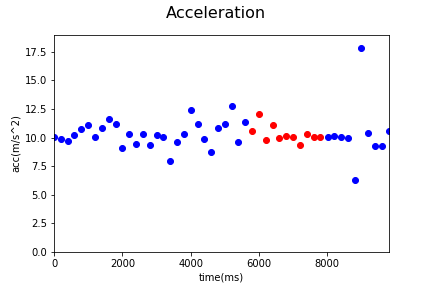

The data file committed next to this chart (first rows):
Acc_X, Acc_Y, Acc_Z, gyro_X, gyro_Y, gyro_Z, time, status, Acc
1.42, 9.31, 3.46, 0.0, 0.29, 0.64, 1544505809258, 0, 10.03
1.14, 5.59, 8.09, 0.09, 0.19, -0.07, 1544505809458, 0, 9.899
0.04, 5.06, 8.28, 0.01, 0.09, -0.17, 1544505809659, 0, 9.704
0.66, 6.38, 7.98, 0.08, -0.26, -0.93, 1544505809858, 0, 10.24
-1.55, 4.92, 9.39, -0.05, -0.07, -0.01, 1544505810058, 0, 10.71
-1.62, 8.02, 7.46, -0.05, -0.07, -0.01, 1544505810258, 0, 11.07
-0.47, 5.57, 8.34, 0.05, -0.09, -0.07, 1544505810458, 0, 10.04
-1.64, 4.4, 9.77, 0.02, -0.14, -0.03, 1544505810659, 0, 10.84
-1.7, 5.52, 10.1, 0.07, -0.03, -0.05, 1544505810859, 0, 11.63
-1.57, 6.58, 8.96, -0.01, 0.09, 0.36, 1544505811059, 0, 11.23
-0.45, 6.25, 6.53, -0.03, 0.01, 0.05, 1544505811259, 0, 9.05
0.03, 6.53, 7.96, 0.05, -0.03, -0.3, 1544505811460, 0, 10.3
-0.29, 3.95, 8.56, 0.05, -0.03, -0.3, 1544505811659, 0, 9.432
-0.39, 7.44, 7.13, 0.0, -0.12, -0.16, 1544505811859, 0, 10.31
0.27, 7.73, 5.28, -0.01, 0.01, 0.31, 1544505812059, 0, 9.365
-0.08, 6.22, 8.14, 0.0, 0.05, 0.3, 1544505812259, 0, 10.24
0.28, 7.42, 6.82, -0.02, 0.02, -0.11, 1544505812460, 0, 10.08
0.28, 4.89, 6.23, -0.02, 0.02, -0.11, 1544505812659, 0, 7.925
-0.83, 4.62, 8.41, 0.07, -0.01, -0.19, 1544505812859, 0, 9.631
-1.8, 6.17, 8.02, 0.02, 0.0, -0.08, 1544505813059, 0, 10.28
-1.89, 4.78, 11.25, -0.04, 0.09, 0.11, 1544505813258, 0, 12.37
-1.69, 6.82, 8.66, 0.0, -0.11, -0.36, 1544505813459, 0, 11.15
-1.99, 5.34, 8.01, 0.05, -0.15, -0.5, 1544505813659, 0, 9.83
-0.22, 7.01, 5.2, 0.05, -0.21, -0.14, 1544505813859, 0, 8.731
-1.35, 4.99, 9.56, 0.0, -0.17, -0.02, 1544505814058, 0, 10.87
-0.89, 7.13, 8.54, -0.01, 0.0, 0.33, 1544505814259, 0, 11.16
-2.71, 0.1, 12.47, -0.03, 0.12, 0.58, 1544505814459, 0, 12.76
1.45, 8.22, 4.72, 0.06, 0.05, 0.19, 1544505814659, 0, 9.589
0.38, 3.28, 10.85, -0.03, 0.17, -0.06, 1544505814859, 0, 11.34
-1.03, 3.45, 9.98, -0.03, 0.17, -0.06, 1544505815058, 1, 10.61
-1.72, 2.65, 11.68, -0.1, 0.22, 0.16, 1544505815258, 1, 12.1
-1.2, 5.19, 8.2, 0.12, -0.01, 0.02, 1544505815458, 1, 9.778
-1.81, 8.0, 7.45, 0.05, 0.06, 0.14, 1544505815658, 1, 11.08
0.73, 5.26, 8.47, -0.01, -0.02, -0.24, 1544505815858, 1, 9.997
-1.0, 5.96, 8.13, 0.06, -0.04, -0.2, 1544505816058, 1, 10.13
-0.37, 6.09, 7.96, 0.06, -0.04, -0.2, 1544505816258, 1, 10.03
-1.01, 5.53, 7.5, 0.01, 0.13, 0.04, 1544505816458, 1, 9.373
-2.11, 5.91, 8.19, 0.0, 0.04, 0.03, 1544505816658, 1, 10.32
-1.51, 6.06, 7.87, 0.0, 0.0, 0.0, 1544505816858, 1, 10.05
-1.94, 6.01, 7.87, 0.0, 0.0, 0.0, 1544505817058, 1, 10.09
-1.65, 6.04, 7.91, 0.0, -0.03, 0.01, 1544505817265, 0, 10.09
-1.98, 6.01, 7.88, 0.0, -0.05, 0.02, 1544505817459, 0, 10.11
-1.52, 6.02, 7.95, 0.0, -0.05, 0.02, 1544505817658, 0, 10.09
-2.29, 5.84, 7.73, -0.01, -0.08, 0.15, 1544505817858, 0, 9.955
-4.92, -2.0, 3.4, 0.01, -0.12, 0.07, 1544505818058, 0, 6.306
-11.73, 5.49, 12.21, -0.07, 0.08, -0.06, 1544505818258, 0, 17.8
-2.67, 6.49, 7.63, -0.06, 0.19, 0.71, 1544505818458, 0, 10.37
0.57, 6.79, 6.21, -0.06, 0.19, 0.71, 1544505818658, 0, 9.219
-1.38, 5.63, 7.25, -0.02, -0.06, -0.04, 1544505818858, 0, 9.282
1.4, 8.18, 6.49, -0.08, 0.13, 0.91, 1544505819059, 0, 10.54
